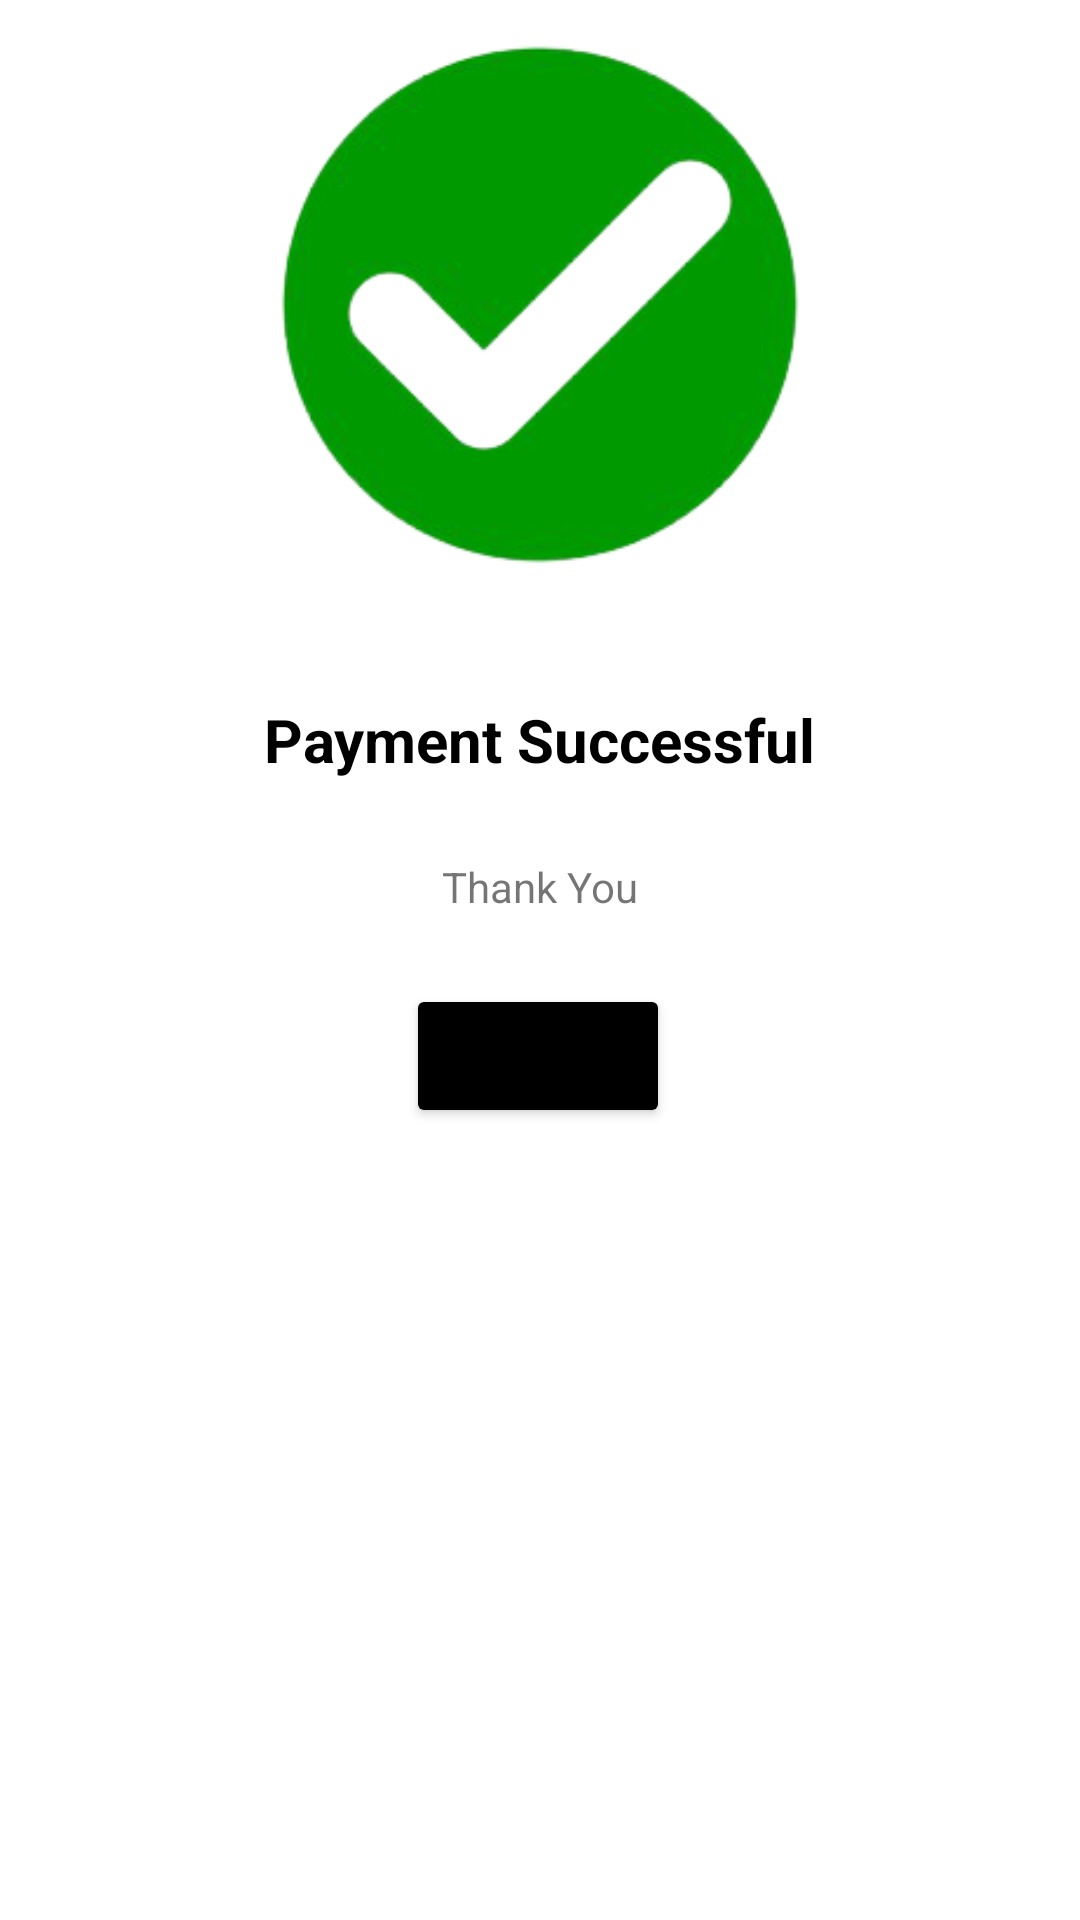

This screen was rendered from an Android layout file. Write that file and the resources it references.
<!-- AndroidManifest.xml: application theme Theme.HealthDream -->
<!-- res/layout/paymentdone.xml -->
<?xml version="1.0" encoding="utf-8"?>
<androidx.constraintlayout.widget.ConstraintLayout xmlns:android="http://schemas.android.com/apk/res/android"
    xmlns:app="http://schemas.android.com/apk/res-auto"
    xmlns:tools="http://schemas.android.com/tools"
    android:layout_width="match_parent"
    android:layout_height="match_parent">

    <ImageView
        android:id="@+id/imageView"
        android:layout_width="match_parent"
        android:layout_height="200dp"
        android:src="@drawable/payment"
        app:layout_constraintEnd_toEndOf="parent"
        app:layout_constraintHorizontal_bias="0.5"
        app:layout_constraintStart_toStartOf="parent"
        app:layout_constraintTop_toTopOf="parent" />

    <TextView
        android:id="@+id/textView"
        android:layout_width="wrap_content"
        android:layout_height="wrap_content"
        android:text="Payment Successful"
        android:textColor="@color/black"
        android:textSize="20sp"
        android:textStyle="bold"
        app:layout_constraintBottom_toBottomOf="parent"
        app:layout_constraintEnd_toEndOf="parent"
        app:layout_constraintHorizontal_bias="0.5"
        app:layout_constraintStart_toStartOf="parent"
        app:layout_constraintTop_toBottomOf="@+id/imageView"
        app:layout_constraintVertical_bias="0.08" />

    <TextView
        android:id="@+id/ifDonate"
        android:layout_width="wrap_content"
        android:layout_height="wrap_content"
        android:text="Thank You"
        app:layout_constraintBottom_toBottomOf="parent"
        app:layout_constraintEnd_toEndOf="parent"
        app:layout_constraintHorizontal_bias="0.5"
        app:layout_constraintStart_toStartOf="parent"
        app:layout_constraintTop_toBottomOf="@+id/textView"
        app:layout_constraintVertical_bias="0.072" />

    <Button
        android:id="@+id/ok"
        android:layout_width="wrap_content"
        android:layout_height="wrap_content"
        android:backgroundTint="@color/black"
        android:text="Ok"
        android:textSize="14sp"
        app:layout_constraintBottom_toBottomOf="parent"
        app:layout_constraintEnd_toEndOf="parent"
        app:layout_constraintHorizontal_bias="0.498"
        app:layout_constraintStart_toStartOf="parent"
        app:layout_constraintTop_toBottomOf="@+id/ifDonate"
        app:layout_constraintVertical_bias="0.08" />

</androidx.constraintlayout.widget.ConstraintLayout>
<!-- resources referenced by this layout -->
<resources>
  <!-- drawable payment: png bitmap (drawable-v24, 30739 bytes) -->
  <style name="Theme.HealthDream" parent="Theme.MaterialComponents.DayNight.DarkActionBar">
          
          <item name="colorPrimary">@color/purple_500</item>
          <item name="colorPrimaryVariant">@color/purple_700</item>
          <item name="colorOnPrimary">@color/white</item>
          
          <item name="colorSecondary">@color/teal_200</item>
          <item name="colorSecondaryVariant">@color/teal_700</item>
          <item name="colorOnSecondary">@color/black</item>
          
          <item name="android:statusBarColor" tools:targetApi="l">?attr/colorPrimaryVariant</item>
          
      </style>
  <!-- not gathered from this repository: default colours our renderer supplied (Android Studio template values) -->
  <color name="purple_500">#FF6200EE</color>
  <color name="purple_700">#FF3700B3</color>
  <color name="teal_200">#FF03DAC5</color>
  <color name="teal_700">#FF018786</color>
  <color name="black">#FF000000</color>
  <color name="white">#FFFFFFFF</color>
</resources>
